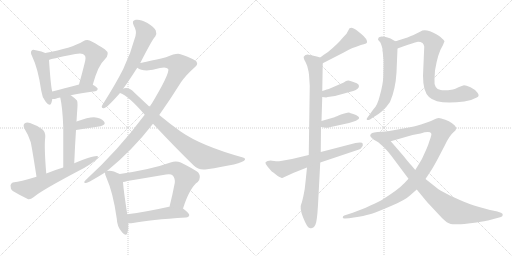
t = 0.00 s
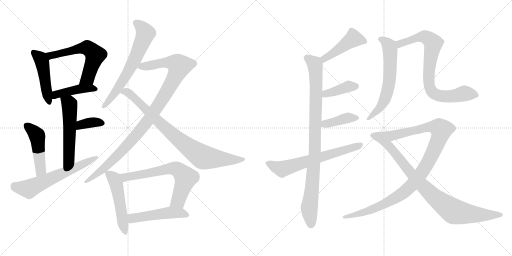
t = 3.36 s
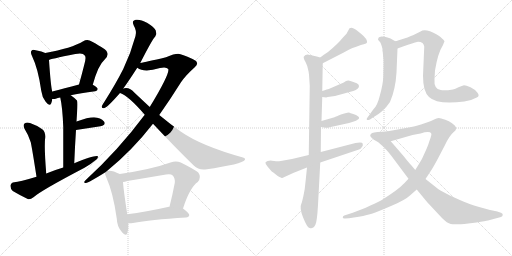
t = 6.71 s
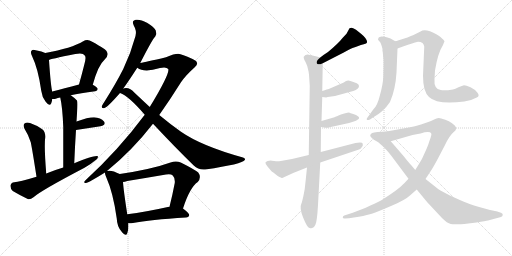
t = 10.06 s
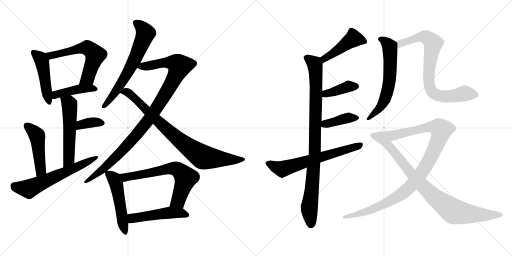
t = 13.42 s
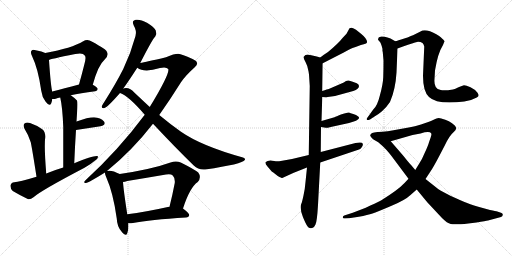
t = 16.77 s

The animated SVG that drew these frames (rendered in a browser with its animation timeline set to each time). Animation: 22 CSS @keyframes rules; one cycle of 16.77 s.

<svg version="1.1" viewBox="0 0 2048 1024" xmlns="http://www.w3.org/2000/svg">
  <g stroke="lightgray" stroke-dasharray="1,1" stroke-width="1" transform="scale(4, 4)">
    <line x1="0" y1="0" x2="256" y2="256"></line>
    <line x1="256" y1="0" x2="0" y2="256"></line>
    <line x1="128" y1="0" x2="128" y2="256"></line>
    <line x1="0" y1="128" x2="256" y2="128"></line>
    <line x1="256" y1="0" x2="512" y2="256"></line>
    <line x1="512" y1="0" x2="256" y2="256"></line>
    <line x1="384" y1="0" x2="384" y2="256"></line>
    <line x1="256" y1="128" x2="512" y2="128"></line>
  </g>
<g transform="scale(1, -1) translate(0, -850)">
   <style type="text/css">
    @keyframes keyframes0 {
      from {
       stroke: black;
       stroke-dashoffset: 469;
       stroke-width: 128;
       }
       60% {
       animation-timing-function: step-end;
       stroke: black;
       stroke-dashoffset: 0;
       stroke-width: 128;
       }
       to {
       stroke: black;
       stroke-width: 1024;
       }
       }
       #make-me-a-hanzi-animation-0 {
         animation: keyframes0 0.631673s both;
         animation-delay: 0.000000s;
         animation-timing-function: linear;
       }
    @keyframes keyframes1 {
      from {
       stroke: black;
       stroke-dashoffset: 593;
       stroke-width: 128;
       }
       66% {
       animation-timing-function: step-end;
       stroke: black;
       stroke-dashoffset: 0;
       stroke-width: 128;
       }
       to {
       stroke: black;
       stroke-width: 1024;
       }
       }
       #make-me-a-hanzi-animation-1 {
         animation: keyframes1 0.732585s both;
         animation-delay: 0.631673s;
         animation-timing-function: linear;
       }
    @keyframes keyframes2 {
      from {
       stroke: black;
       stroke-dashoffset: 429;
       stroke-width: 128;
       }
       58% {
       animation-timing-function: step-end;
       stroke: black;
       stroke-dashoffset: 0;
       stroke-width: 128;
       }
       to {
       stroke: black;
       stroke-width: 1024;
       }
       }
       #make-me-a-hanzi-animation-2 {
         animation: keyframes2 0.599121s both;
         animation-delay: 1.364258s;
         animation-timing-function: linear;
       }
    @keyframes keyframes3 {
      from {
       stroke: black;
       stroke-dashoffset: 542;
       stroke-width: 128;
       }
       64% {
       animation-timing-function: step-end;
       stroke: black;
       stroke-dashoffset: 0;
       stroke-width: 128;
       }
       to {
       stroke: black;
       stroke-width: 1024;
       }
       }
       #make-me-a-hanzi-animation-3 {
         animation: keyframes3 0.691081s both;
         animation-delay: 1.963379s;
         animation-timing-function: linear;
       }
    @keyframes keyframes4 {
      from {
       stroke: black;
       stroke-dashoffset: 360;
       stroke-width: 128;
       }
       54% {
       animation-timing-function: step-end;
       stroke: black;
       stroke-dashoffset: 0;
       stroke-width: 128;
       }
       to {
       stroke: black;
       stroke-width: 1024;
       }
       }
       #make-me-a-hanzi-animation-4 {
         animation: keyframes4 0.542969s both;
         animation-delay: 2.654460s;
         animation-timing-function: linear;
       }
    @keyframes keyframes5 {
      from {
       stroke: black;
       stroke-dashoffset: 472;
       stroke-width: 128;
       }
       61% {
       animation-timing-function: step-end;
       stroke: black;
       stroke-dashoffset: 0;
       stroke-width: 128;
       }
       to {
       stroke: black;
       stroke-width: 1024;
       }
       }
       #make-me-a-hanzi-animation-5 {
         animation: keyframes5 0.634115s both;
         animation-delay: 3.197429s;
         animation-timing-function: linear;
       }
    @keyframes keyframes6 {
      from {
       stroke: black;
       stroke-dashoffset: 617;
       stroke-width: 128;
       }
       67% {
       animation-timing-function: step-end;
       stroke: black;
       stroke-dashoffset: 0;
       stroke-width: 128;
       }
       to {
       stroke: black;
       stroke-width: 1024;
       }
       }
       #make-me-a-hanzi-animation-6 {
         animation: keyframes6 0.752116s both;
         animation-delay: 3.831544s;
         animation-timing-function: linear;
       }
    @keyframes keyframes7 {
      from {
       stroke: black;
       stroke-dashoffset: 651;
       stroke-width: 128;
       }
       68% {
       animation-timing-function: step-end;
       stroke: black;
       stroke-dashoffset: 0;
       stroke-width: 128;
       }
       to {
       stroke: black;
       stroke-width: 1024;
       }
       }
       #make-me-a-hanzi-animation-7 {
         animation: keyframes7 0.779785s both;
         animation-delay: 4.583660s;
         animation-timing-function: linear;
       }
    @keyframes keyframes8 {
      from {
       stroke: black;
       stroke-dashoffset: 1023;
       stroke-width: 128;
       }
       77% {
       animation-timing-function: step-end;
       stroke: black;
       stroke-dashoffset: 0;
       stroke-width: 128;
       }
       to {
       stroke: black;
       stroke-width: 1024;
       }
       }
       #make-me-a-hanzi-animation-8 {
         animation: keyframes8 1.082520s both;
         animation-delay: 5.363445s;
         animation-timing-function: linear;
       }
    @keyframes keyframes9 {
      from {
       stroke: black;
       stroke-dashoffset: 841;
       stroke-width: 128;
       }
       73% {
       animation-timing-function: step-end;
       stroke: black;
       stroke-dashoffset: 0;
       stroke-width: 128;
       }
       to {
       stroke: black;
       stroke-width: 1024;
       }
       }
       #make-me-a-hanzi-animation-9 {
         animation: keyframes9 0.934408s both;
         animation-delay: 6.445965s;
         animation-timing-function: linear;
       }
    @keyframes keyframes10 {
      from {
       stroke: black;
       stroke-dashoffset: 508;
       stroke-width: 128;
       }
       62% {
       animation-timing-function: step-end;
       stroke: black;
       stroke-dashoffset: 0;
       stroke-width: 128;
       }
       to {
       stroke: black;
       stroke-width: 1024;
       }
       }
       #make-me-a-hanzi-animation-10 {
         animation: keyframes10 0.663411s both;
         animation-delay: 7.380373s;
         animation-timing-function: linear;
       }
    @keyframes keyframes11 {
      from {
       stroke: black;
       stroke-dashoffset: 662;
       stroke-width: 128;
       }
       68% {
       animation-timing-function: step-end;
       stroke: black;
       stroke-dashoffset: 0;
       stroke-width: 128;
       }
       to {
       stroke: black;
       stroke-width: 1024;
       }
       }
       #make-me-a-hanzi-animation-11 {
         animation: keyframes11 0.788737s both;
         animation-delay: 8.043784s;
         animation-timing-function: linear;
       }
    @keyframes keyframes12 {
      from {
       stroke: black;
       stroke-dashoffset: 497;
       stroke-width: 128;
       }
       62% {
       animation-timing-function: step-end;
       stroke: black;
       stroke-dashoffset: 0;
       stroke-width: 128;
       }
       to {
       stroke: black;
       stroke-width: 1024;
       }
       }
       #make-me-a-hanzi-animation-12 {
         animation: keyframes12 0.654460s both;
         animation-delay: 8.832521s;
         animation-timing-function: linear;
       }
    @keyframes keyframes13 {
      from {
       stroke: black;
       stroke-dashoffset: 452;
       stroke-width: 128;
       }
       60% {
       animation-timing-function: step-end;
       stroke: black;
       stroke-dashoffset: 0;
       stroke-width: 128;
       }
       to {
       stroke: black;
       stroke-width: 1024;
       }
       }
       #make-me-a-hanzi-animation-13 {
         animation: keyframes13 0.617839s both;
         animation-delay: 9.486981s;
         animation-timing-function: linear;
       }
    @keyframes keyframes14 {
      from {
       stroke: black;
       stroke-dashoffset: 943;
       stroke-width: 128;
       }
       75% {
       animation-timing-function: step-end;
       stroke: black;
       stroke-dashoffset: 0;
       stroke-width: 128;
       }
       to {
       stroke: black;
       stroke-width: 1024;
       }
       }
       #make-me-a-hanzi-animation-14 {
         animation: keyframes14 1.017415s both;
         animation-delay: 10.104820s;
         animation-timing-function: linear;
       }
    @keyframes keyframes15 {
      from {
       stroke: black;
       stroke-dashoffset: 392;
       stroke-width: 128;
       }
       56% {
       animation-timing-function: step-end;
       stroke: black;
       stroke-dashoffset: 0;
       stroke-width: 128;
       }
       to {
       stroke: black;
       stroke-width: 1024;
       }
       }
       #make-me-a-hanzi-animation-15 {
         animation: keyframes15 0.569010s both;
         animation-delay: 11.122235s;
         animation-timing-function: linear;
       }
    @keyframes keyframes16 {
      from {
       stroke: black;
       stroke-dashoffset: 394;
       stroke-width: 128;
       }
       56% {
       animation-timing-function: step-end;
       stroke: black;
       stroke-dashoffset: 0;
       stroke-width: 128;
       }
       to {
       stroke: black;
       stroke-width: 1024;
       }
       }
       #make-me-a-hanzi-animation-16 {
         animation: keyframes16 0.570638s both;
         animation-delay: 11.691245s;
         animation-timing-function: linear;
       }
    @keyframes keyframes17 {
      from {
       stroke: black;
       stroke-dashoffset: 649;
       stroke-width: 128;
       }
       68% {
       animation-timing-function: step-end;
       stroke: black;
       stroke-dashoffset: 0;
       stroke-width: 128;
       }
       to {
       stroke: black;
       stroke-width: 1024;
       }
       }
       #make-me-a-hanzi-animation-17 {
         animation: keyframes17 0.778158s both;
         animation-delay: 12.261883s;
         animation-timing-function: linear;
       }
    @keyframes keyframes18 {
      from {
       stroke: black;
       stroke-dashoffset: 619;
       stroke-width: 128;
       }
       67% {
       animation-timing-function: step-end;
       stroke: black;
       stroke-dashoffset: 0;
       stroke-width: 128;
       }
       to {
       stroke: black;
       stroke-width: 1024;
       }
       }
       #make-me-a-hanzi-animation-18 {
         animation: keyframes18 0.753743s both;
         animation-delay: 13.040041s;
         animation-timing-function: linear;
       }
    @keyframes keyframes19 {
      from {
       stroke: black;
       stroke-dashoffset: 795;
       stroke-width: 128;
       }
       72% {
       animation-timing-function: step-end;
       stroke: black;
       stroke-dashoffset: 0;
       stroke-width: 128;
       }
       to {
       stroke: black;
       stroke-width: 1024;
       }
       }
       #make-me-a-hanzi-animation-19 {
         animation: keyframes19 0.896973s both;
         animation-delay: 13.793784s;
         animation-timing-function: linear;
       }
    @keyframes keyframes20 {
      from {
       stroke: black;
       stroke-dashoffset: 1050;
       stroke-width: 128;
       }
       77% {
       animation-timing-function: step-end;
       stroke: black;
       stroke-dashoffset: 0;
       stroke-width: 128;
       }
       to {
       stroke: black;
       stroke-width: 1024;
       }
       }
       #make-me-a-hanzi-animation-20 {
         animation: keyframes20 1.104492s both;
         animation-delay: 14.690757s;
         animation-timing-function: linear;
       }
    @keyframes keyframes21 {
      from {
       stroke: black;
       stroke-dashoffset: 894;
       stroke-width: 128;
       }
       74% {
       animation-timing-function: step-end;
       stroke: black;
       stroke-dashoffset: 0;
       stroke-width: 128;
       }
       to {
       stroke: black;
       stroke-width: 1024;
       }
       }
       #make-me-a-hanzi-animation-21 {
         animation: keyframes21 0.977539s both;
         animation-delay: 15.795249s;
         animation-timing-function: linear;
       }
</style>
<path d="M 181.0 638.0 Q 169.0 644.0 143.0 649.0 Q 130.0 653.0 127.0 648.0 Q 120.0 642.0 128.0 626.0 Q 153.0 574.0 165.0 487.0 Q 168.0 462.0 182.0 444.0 Q 198.0 422.0 205.0 437.0 Q 208.0 444.0 209.0 454.0 L 209.0 484.0 Q 203.0 505.0 196.0 610.0 C 194.0 632.0 194.0 632.0 181.0 638.0 Z" fill="lightgray"></path> 
<path d="M 371.0 511.0 Q 393.0 590.0 418.0 611.0 Q 443.0 636.0 419.0 653.0 Q 358.0 692.0 349.0 690.0 Q 340.0 690.0 333.0 685.0 Q 287.0 657.0 181.0 638.0 C 151.0 633.0 168.0 600.0 196.0 610.0 Q 197.0 613.0 301.0 634.0 Q 332.0 641.0 339.0 628.0 Q 346.0 622.0 337.0 591.0 Q 328.0 555.0 316.0 512.0 C 308.0 483.0 363.0 482.0 371.0 511.0 Z" fill="lightgray"></path> 
<path d="M 283.0 469.0 Q 320.0 478.0 381.0 485.0 Q 390.0 486.0 391.0 494.0 Q 391.0 500.0 371.0 511.0 C 353.0 522.0 345.0 520.0 316.0 512.0 Q 255.0 496.0 209.0 484.0 C 180.0 476.0 179.0 455.0 209.0 454.0 Q 215.0 453.0 223.0 455.0 Q 230.0 458.0 241.0 460.0 L 283.0 469.0 Z" fill="lightgray"></path> 
<path d="M 297.0 197.0 Q 300.0 270.0 304.0 330.0 L 306.0 364.0 Q 307.0 380.0 308.0 396.0 Q 312.0 442.0 308.0 448.0 Q 295.0 461.0 283.0 469.0 C 259.0 487.0 235.0 489.0 241.0 460.0 Q 250.0 420.0 253.0 342.0 Q 253.0 285.0 253.0 180.0 C 253.0 150.0 296.0 167.0 297.0 197.0 Z" fill="lightgray"></path> 
<path d="M 304.0 330.0 L 402.0 345.0 Q 426.0 352.0 416.0 364.0 Q 403.0 379.0 376.0 381.0 Q 352.0 381.0 306.0 364.0 C 278.0 354.0 274.0 325.0 304.0 330.0 Z" fill="lightgray"></path> 
<path d="M 185.0 156.0 Q 176.0 265.0 181.0 301.0 Q 182.0 323.0 169.0 333.0 Q 147.0 349.0 120.0 358.0 Q 107.0 362.0 98.0 356.0 Q 91.0 350.0 98.0 335.0 Q 114.0 310.0 123.0 281.0 Q 129.0 253.0 146.0 143.0 C 151.0 113.0 187.0 126.0 185.0 156.0 Z" fill="lightgray"></path> 
<path d="M 146.0 143.0 Q 77.0 122.0 57.0 121.0 Q 44.0 120.0 42.0 108.0 Q 41.0 95.0 51.0 86.0 Q 76.0 71.0 111.0 54.0 Q 121.0 51.0 134.0 61.0 Q 164.0 88.0 338.0 179.0 Q 362.0 192.0 379.0 207.0 Q 392.0 214.0 392.0 225.0 Q 382.0 232.0 297.0 197.0 L 253.0 180.0 Q 219.0 170.0 185.0 156.0 L 146.0 143.0 Z" fill="lightgray"></path> 
<path d="M 561.0 598.0 Q 610.0 694.0 621.0 704.0 Q 628.0 716.0 623.0 728.0 Q 619.0 740.0 588.0 759.0 Q 561.0 774.0 543.0 771.0 Q 525.0 768.0 535.0 748.0 Q 548.0 726.0 542.0 706.0 Q 524.0 639.0 493.0 574.0 Q 462.0 513.0 417.0 442.0 Q 410.0 432.0 407.0 425.0 Q 406.0 415.0 418.0 418.0 Q 431.0 422.0 480.0 478.0 L 493.0 496.0 Q 511.0 520.0 549.0 579.0 L 561.0 598.0 Z" fill="lightgray"></path> 
<path d="M 428.0 166.0 Q 528.0 247.0 612.0 355.0 L 637.0 390.0 Q 680.0 451.0 724.0 521.0 Q 743.0 549.0 778.0 580.0 Q 793.0 592.0 787.0 601.0 Q 786.0 611.0 722.0 633.0 Q 709.0 640.0 664.0 621.0 Q 583.0 602.0 561.0 598.0 C 532.0 592.0 523.0 590.0 549.0 579.0 Q 577.0 558.0 640.0 578.0 Q 665.0 584.0 673.0 574.0 Q 680.0 556.0 599.0 422.0 L 579.0 391.0 Q 474.0 250.0 343.0 130.0 Q 330.0 117.0 344.0 118.0 Q 354.0 119.0 420.0 160.0 L 428.0 166.0 Z" fill="lightgray"></path> 
<path d="M 612.0 355.0 Q 700.0 261.0 775.0 188.0 Q 794.0 169.0 821.0 172.0 Q 971.0 194.0 979.0 210.0 Q 983.0 217.0 972.0 220.0 Q 806.0 266.0 724.0 323.0 Q 684.0 351.0 637.0 390.0 L 599.0 422.0 Q 569.0 450.0 536.0 481.0 Q 523.0 497.0 504.0 498.0 Q 497.0 498.0 493.0 496.0 C 463.0 494.0 453.0 491.0 480.0 478.0 Q 516.0 465.0 579.0 391.0 L 612.0 355.0 Z" fill="lightgray"></path> 
<path d="M 479.0 154.0 Q 445.0 172.0 428.0 166.0 C 419.0 165.0 419.0 165.0 420.0 160.0 Q 419.0 154.0 425.0 141.0 Q 453.0 78.0 467.0 -24.0 Q 468.0 -55.0 486.0 -76.0 Q 504.0 -98.0 509.0 -83.0 Q 515.0 -68.0 513.0 -43.0 L 509.0 -7.0 Q 494.0 90.0 492.0 122.0 C 490.0 148.0 490.0 148.0 479.0 154.0 Z" fill="lightgray"></path> 
<path d="M 732.0 16.0 Q 759.0 100.0 791.0 122.0 Q 807.0 141.0 793.0 160.0 Q 777.0 173.0 723.0 200.0 Q 704.0 209.0 682.0 200.0 Q 607.0 173.0 479.0 154.0 C 449.0 149.0 463.0 116.0 492.0 122.0 Q 499.0 123.0 509.0 126.0 Q 588.0 139.0 664.0 152.0 Q 683.0 156.0 691.0 148.0 Q 701.0 138.0 699.0 118.0 Q 689.0 66.0 678.0 23.0 C 671.0 -6.0 723.0 -12.0 732.0 16.0 Z" fill="lightgray"></path> 
<path d="M 513.0 -43.0 Q 520.0 -44.0 532.0 -42.0 Q 599.0 -29.0 744.0 -20.0 Q 756.0 -19.0 757.0 -10.0 Q 757.0 -3.0 732.0 16.0 L 678.0 23.0 Q 677.0 23.0 676.0 23.0 Q 582.0 2.0 509.0 -7.0 C 479.0 -11.0 483.0 -42.0 513.0 -43.0 Z" fill="lightgray"></path> 
<path d="M 1291.0 597.5 L 1375.0 640.5 Q 1398.0 653.5 1410.0 658.5 Q 1423.0 662.5 1433.0 666.5 Q 1443.0 670.5 1455.0 673.5 Q 1467.0 676.5 1468.0 680.5 Q 1470.0 694.5 1444.0 715.5 L 1424.0 731.5 Q 1414.0 738.5 1407.0 739.5 Q 1400.0 739.5 1398.0 737.5 L 1386.0 715.5 L 1371.0 699.5 Q 1354.0 677.5 1312.0 642.5 Q 1296.0 632.5 1281.0 620.5 C 1257.0 602.5 1264.0 583.5 1291.0 597.5 Z" fill="lightgray"></path> 
<path d="M 1289.0 486.5 L 1291.0 597.5 C 1291.0 617.5 1291.0 617.5 1281.0 620.5 L 1267.0 624.5 Q 1248.0 629.5 1235.0 631.5 Q 1222.0 633.5 1215.0 623.5 Q 1213.0 618.5 1222.0 602.5 Q 1231.0 586.5 1234.0 565.5 L 1236.0 552.5 L 1239.0 506.5 L 1235.0 230.5 L 1228.0 180.5 L 1222.0 122.5 Q 1220.0 95.5 1214.0 68.5 Q 1208.0 41.5 1206.0 37.5 Q 1197.0 19.5 1212.0 -18.5 Q 1228.0 -57.5 1236.0 -60.5 Q 1244.0 -63.5 1245.0 -62.5 L 1251.0 -60.5 Q 1257.0 -58.5 1262.0 -47.5 Q 1268.0 -36.5 1272.0 30.5 L 1281.0 200.5 L 1283.0 242.5 L 1284.0 342.5 L 1286.0 366.5 L 1289.0 462.5 L 1289.0 486.5 Z" fill="lightgray"></path> 
<path d="M 1311.0 462.5 L 1340.0 466.5 L 1413.0 486.5 Q 1436.0 494.5 1436.0 506.5 Q 1436.0 512.5 1427.0 517.5 Q 1409.0 524.5 1398.0 527.5 Q 1387.0 530.5 1375.0 520.5 L 1315.0 494.5 Q 1311.0 494.5 1289.0 486.5 C 1261.0 476.5 1259.0 466.5 1289.0 462.5 L 1305.0 460.5 Q 1307.0 462.5 1311.0 462.5 Z" fill="lightgray"></path> 
<path d="M 1284.0 342.5 L 1303.0 339.5 Q 1304.0 337.5 1323.0 342.5 L 1396.0 358.5 L 1412.0 363.5 Q 1427.0 368.5 1430.0 371.5 Q 1441.0 377.5 1433.0 384.5 Q 1425.0 391.5 1413.0 394.5 Q 1401.0 397.5 1396.0 400.5 Q 1392.0 400.5 1377.0 396.5 Q 1362.0 392.5 1354.0 388.5 Q 1347.0 384.5 1344.0 384.5 L 1338.0 381.5 L 1286.0 366.5 C 1257.0 358.5 1254.0 347.5 1284.0 342.5 Z" fill="lightgray"></path> 
<path d="M 1235.0 230.5 L 1168.0 214.5 L 1123.0 206.5 Q 1109.0 204.5 1097.0 206.5 Q 1085.0 207.5 1083.0 208.5 Q 1068.0 208.5 1062.0 201.5 Q 1060.0 195.5 1070.0 184.5 L 1086.0 165.5 Q 1088.0 164.5 1111.0 146.5 Q 1126.0 138.5 1129.0 138.5 L 1175.0 159.5 L 1228.0 180.5 L 1281.0 200.5 L 1433.0 251.5 Q 1442.0 253.5 1447.0 261.5 Q 1453.0 267.5 1451.0 275.5 Q 1450.0 283.5 1422.0 278.5 L 1283.0 242.5 L 1235.0 230.5 Z" fill="lightgray"></path> 
<path d="M 1581.0 685.5 L 1562.0 696.5 L 1550.0 700.5 Q 1538.0 704.5 1527.0 704.5 Q 1516.0 703.5 1514.0 699.5 L 1512.0 691.5 L 1519.0 683.5 Q 1525.0 676.5 1530.0 654.5 Q 1529.0 646.5 1531.0 642.5 L 1534.0 608.5 Q 1534.0 570.5 1533.0 542.5 Q 1532.0 514.5 1520.0 470.5 Q 1509.0 425.5 1493.0 412.5 L 1470.0 380.5 Q 1466.0 376.5 1467.0 372.5 Q 1469.0 367.5 1480.0 372.5 L 1495.0 382.5 Q 1512.0 391.5 1528.0 405.5 Q 1544.0 418.5 1560.0 442.5 Q 1582.0 492.5 1586.0 560.5 L 1590.0 656.5 C 1591.0 679.5 1591.0 679.5 1581.0 685.5 Z" fill="lightgray"></path> 
<path d="M 1590.0 656.5 L 1612.0 664.5 Q 1656.0 680.5 1668.0 682.5 Q 1681.0 683.5 1690.0 678.5 Q 1695.0 674.5 1697.0 664.5 L 1692.0 547.5 Q 1692.0 484.5 1716.0 462.5 Q 1749.0 430.5 1857.0 444.5 Q 1884.0 447.5 1907.0 460.5 Q 1920.0 465.5 1910.0 479.5 Q 1901.0 492.5 1882.0 501.5 Q 1864.0 509.5 1856.0 509.5 Q 1849.0 508.5 1834.0 501.5 Q 1820.0 494.5 1812.0 492.5 Q 1775.0 486.5 1763.0 490.5 Q 1749.0 491.5 1743.0 502.5 Q 1736.0 513.5 1738.0 534.5 L 1740.0 568.5 Q 1751.0 637.5 1772.0 670.5 L 1778.0 685.5 Q 1777.0 689.5 1763.0 701.5 Q 1749.0 713.5 1720.0 725.5 Q 1694.0 732.5 1682.0 724.5 L 1652.0 709.5 Q 1646.0 708.5 1630.0 700.5 L 1617.0 696.5 Q 1590.0 687.5 1581.0 685.5 C 1552.0 677.5 1562.0 646.5 1590.0 656.5 Z" fill="lightgray"></path> 
<path d="M 1702.0 134.5 L 1723.0 166.5 Q 1734.0 182.5 1756.0 224.5 L 1780.0 270.5 Q 1798.0 308.5 1815.0 322.5 Q 1832.0 335.5 1819.0 348.5 Q 1799.0 368.5 1765.0 376.5 Q 1754.0 379.5 1746.0 376.5 Q 1738.0 372.5 1716.0 363.5 L 1684.0 352.5 Q 1660.0 345.5 1635.0 340.5 L 1574.0 329.5 Q 1550.0 325.5 1530.0 323.5 C 1500.0 319.5 1534.0 277.5 1563.0 285.5 L 1650.0 310.5 L 1682.0 316.5 Q 1719.0 327.5 1725.0 316.5 Q 1727.0 313.5 1723.0 301.5 L 1716.0 281.5 Q 1713.0 269.5 1700.0 241.5 Q 1688.0 212.5 1677.0 196.5 L 1661.0 170.5 L 1634.0 135.5 L 1618.0 118.5 Q 1593.0 91.5 1524.0 48.5 Q 1502.0 37.5 1463.0 19.5 L 1411.0 -0.5 L 1377.0 -11.5 Q 1371.0 -12.5 1371.0 -19.5 Q 1371.0 -24.5 1381.0 -23.5 L 1396.0 -22.5 L 1435.0 -16.5 Q 1472.0 -9.5 1490.0 -3.5 Q 1508.0 2.5 1564.0 26.5 Q 1620.0 49.5 1642.0 70.5 L 1667.0 92.5 L 1702.0 134.5 Z" fill="lightgray"></path> 
<path d="M 1960.0 10.5 L 1913.0 23.5 Q 1877.0 34.5 1858.0 42.5 Q 1771.0 79.5 1745.0 100.5 L 1702.0 134.5 L 1661.0 170.5 L 1646.0 188.5 Q 1636.0 198.5 1614.0 226.5 L 1563.0 285.5 C 1543.0 308.5 1530.0 323.5 1530.0 323.5 L 1510.0 322.5 Q 1494.0 320.5 1489.0 318.5 Q 1484.0 316.5 1481.0 310.5 Q 1479.0 304.5 1494.0 292.5 L 1513.0 281.5 L 1529.0 267.5 Q 1545.0 253.5 1566.0 226.5 L 1634.0 135.5 L 1667.0 92.5 L 1709.0 41.5 L 1768.0 -21.5 Q 1789.0 -42.5 1803.0 -45.5 Q 1818.0 -49.5 1873.0 -43.5 L 1906.0 -39.5 Q 1944.0 -33.5 1952.0 -31.5 L 2004.0 -17.5 Q 2010.0 -15.5 2011.0 -9.5 Q 2012.0 -3.5 2004.0 -0.5 L 1989.0 4.5 Q 1984.0 6.5 1960.0 10.5 Z" fill="lightgray"></path> 
      <clipPath id="make-me-a-hanzi-clip-0">
      <path d="M 181.0 638.0 Q 169.0 644.0 143.0 649.0 Q 130.0 653.0 127.0 648.0 Q 120.0 642.0 128.0 626.0 Q 153.0 574.0 165.0 487.0 Q 168.0 462.0 182.0 444.0 Q 198.0 422.0 205.0 437.0 Q 208.0 444.0 209.0 454.0 L 209.0 484.0 Q 203.0 505.0 196.0 610.0 C 194.0 632.0 194.0 632.0 181.0 638.0 Z" fill="lightgray"></path>
      </clipPath>
      <path clip-path="url(#make-me-a-hanzi-clip-0)" d="M 134.0 640.0 L 162.0 616.0 L 171.0 596.0 L 194.0 444.0 " fill="none" id="make-me-a-hanzi-animation-0" stroke-dasharray="341 682" stroke-linecap="round"></path>

      <clipPath id="make-me-a-hanzi-clip-1">
      <path d="M 371.0 511.0 Q 393.0 590.0 418.0 611.0 Q 443.0 636.0 419.0 653.0 Q 358.0 692.0 349.0 690.0 Q 340.0 690.0 333.0 685.0 Q 287.0 657.0 181.0 638.0 C 151.0 633.0 168.0 600.0 196.0 610.0 Q 197.0 613.0 301.0 634.0 Q 332.0 641.0 339.0 628.0 Q 346.0 622.0 337.0 591.0 Q 328.0 555.0 316.0 512.0 C 308.0 483.0 363.0 482.0 371.0 511.0 Z" fill="lightgray"></path>
      </clipPath>
      <path clip-path="url(#make-me-a-hanzi-clip-1)" d="M 192.0 635.0 L 203.0 627.0 L 341.0 659.0 L 371.0 643.0 L 381.0 630.0 L 351.0 538.0 L 323.0 518.0 " fill="none" id="make-me-a-hanzi-animation-1" stroke-dasharray="465 930" stroke-linecap="round"></path>

      <clipPath id="make-me-a-hanzi-clip-2">
      <path d="M 283.0 469.0 Q 320.0 478.0 381.0 485.0 Q 390.0 486.0 391.0 494.0 Q 391.0 500.0 371.0 511.0 C 353.0 522.0 345.0 520.0 316.0 512.0 Q 255.0 496.0 209.0 484.0 C 180.0 476.0 179.0 455.0 209.0 454.0 Q 215.0 453.0 223.0 455.0 Q 230.0 458.0 241.0 460.0 L 283.0 469.0 Z" fill="lightgray"></path>
      </clipPath>
      <path clip-path="url(#make-me-a-hanzi-clip-2)" d="M 216.0 462.0 L 233.0 474.0 L 295.0 490.0 L 364.0 498.0 L 382.0 493.0 " fill="none" id="make-me-a-hanzi-animation-2" stroke-dasharray="301 602" stroke-linecap="round"></path>

      <clipPath id="make-me-a-hanzi-clip-3">
      <path d="M 297.0 197.0 Q 300.0 270.0 304.0 330.0 L 306.0 364.0 Q 307.0 380.0 308.0 396.0 Q 312.0 442.0 308.0 448.0 Q 295.0 461.0 283.0 469.0 C 259.0 487.0 235.0 489.0 241.0 460.0 Q 250.0 420.0 253.0 342.0 Q 253.0 285.0 253.0 180.0 C 253.0 150.0 296.0 167.0 297.0 197.0 Z" fill="lightgray"></path>
      </clipPath>
      <path clip-path="url(#make-me-a-hanzi-clip-3)" d="M 249.0 456.0 L 276.0 436.0 L 279.0 425.0 L 276.0 222.0 L 258.0 189.0 " fill="none" id="make-me-a-hanzi-animation-3" stroke-dasharray="414 828" stroke-linecap="round"></path>

      <clipPath id="make-me-a-hanzi-clip-4">
      <path d="M 304.0 330.0 L 402.0 345.0 Q 426.0 352.0 416.0 364.0 Q 403.0 379.0 376.0 381.0 Q 352.0 381.0 306.0 364.0 C 278.0 354.0 274.0 325.0 304.0 330.0 Z" fill="lightgray"></path>
      </clipPath>
      <path clip-path="url(#make-me-a-hanzi-clip-4)" d="M 310.0 335.0 L 318.0 346.0 L 336.0 354.0 L 372.0 361.0 L 406.0 357.0 " fill="none" id="make-me-a-hanzi-animation-4" stroke-dasharray="232 464" stroke-linecap="round"></path>

      <clipPath id="make-me-a-hanzi-clip-5">
      <path d="M 185.0 156.0 Q 176.0 265.0 181.0 301.0 Q 182.0 323.0 169.0 333.0 Q 147.0 349.0 120.0 358.0 Q 107.0 362.0 98.0 356.0 Q 91.0 350.0 98.0 335.0 Q 114.0 310.0 123.0 281.0 Q 129.0 253.0 146.0 143.0 C 151.0 113.0 187.0 126.0 185.0 156.0 Z" fill="lightgray"></path>
      </clipPath>
      <path clip-path="url(#make-me-a-hanzi-clip-5)" d="M 107.0 347.0 L 149.0 306.0 L 163.0 171.0 L 149.0 155.0 " fill="none" id="make-me-a-hanzi-animation-5" stroke-dasharray="344 688" stroke-linecap="round"></path>

      <clipPath id="make-me-a-hanzi-clip-6">
      <path d="M 146.0 143.0 Q 77.0 122.0 57.0 121.0 Q 44.0 120.0 42.0 108.0 Q 41.0 95.0 51.0 86.0 Q 76.0 71.0 111.0 54.0 Q 121.0 51.0 134.0 61.0 Q 164.0 88.0 338.0 179.0 Q 362.0 192.0 379.0 207.0 Q 392.0 214.0 392.0 225.0 Q 382.0 232.0 297.0 197.0 L 253.0 180.0 Q 219.0 170.0 185.0 156.0 L 146.0 143.0 Z" fill="lightgray"></path>
      </clipPath>
      <path clip-path="url(#make-me-a-hanzi-clip-6)" d="M 57.0 106.0 L 115.0 94.0 L 389.0 221.0 " fill="none" id="make-me-a-hanzi-animation-6" stroke-dasharray="489 978" stroke-linecap="round"></path>

      <clipPath id="make-me-a-hanzi-clip-7">
      <path d="M 561.0 598.0 Q 610.0 694.0 621.0 704.0 Q 628.0 716.0 623.0 728.0 Q 619.0 740.0 588.0 759.0 Q 561.0 774.0 543.0 771.0 Q 525.0 768.0 535.0 748.0 Q 548.0 726.0 542.0 706.0 Q 524.0 639.0 493.0 574.0 Q 462.0 513.0 417.0 442.0 Q 410.0 432.0 407.0 425.0 Q 406.0 415.0 418.0 418.0 Q 431.0 422.0 480.0 478.0 L 493.0 496.0 Q 511.0 520.0 549.0 579.0 L 561.0 598.0 Z" fill="lightgray"></path>
      </clipPath>
      <path clip-path="url(#make-me-a-hanzi-clip-7)" d="M 544.0 758.0 L 568.0 740.0 L 582.0 717.0 L 575.0 695.0 L 516.0 567.0 L 449.0 462.0 L 415.0 426.0 " fill="none" id="make-me-a-hanzi-animation-7" stroke-dasharray="523 1046" stroke-linecap="round"></path>

      <clipPath id="make-me-a-hanzi-clip-8">
      <path d="M 428.0 166.0 Q 528.0 247.0 612.0 355.0 L 637.0 390.0 Q 680.0 451.0 724.0 521.0 Q 743.0 549.0 778.0 580.0 Q 793.0 592.0 787.0 601.0 Q 786.0 611.0 722.0 633.0 Q 709.0 640.0 664.0 621.0 Q 583.0 602.0 561.0 598.0 C 532.0 592.0 523.0 590.0 549.0 579.0 Q 577.0 558.0 640.0 578.0 Q 665.0 584.0 673.0 574.0 Q 680.0 556.0 599.0 422.0 L 579.0 391.0 Q 474.0 250.0 343.0 130.0 Q 330.0 117.0 344.0 118.0 Q 354.0 119.0 420.0 160.0 L 428.0 166.0 Z" fill="lightgray"></path>
      </clipPath>
      <path clip-path="url(#make-me-a-hanzi-clip-8)" d="M 557.0 581.0 L 657.0 601.0 L 685.0 600.0 L 718.0 587.0 L 670.0 488.0 L 569.0 338.0 L 435.0 193.0 L 345.0 124.0 " fill="none" id="make-me-a-hanzi-animation-8" stroke-dasharray="895 1790" stroke-linecap="round"></path>

      <clipPath id="make-me-a-hanzi-clip-9">
      <path d="M 612.0 355.0 Q 700.0 261.0 775.0 188.0 Q 794.0 169.0 821.0 172.0 Q 971.0 194.0 979.0 210.0 Q 983.0 217.0 972.0 220.0 Q 806.0 266.0 724.0 323.0 Q 684.0 351.0 637.0 390.0 L 599.0 422.0 Q 569.0 450.0 536.0 481.0 Q 523.0 497.0 504.0 498.0 Q 497.0 498.0 493.0 496.0 C 463.0 494.0 453.0 491.0 480.0 478.0 Q 516.0 465.0 579.0 391.0 L 612.0 355.0 Z" fill="lightgray"></path>
      </clipPath>
      <path clip-path="url(#make-me-a-hanzi-clip-9)" d="M 486.0 480.0 L 501.0 484.0 L 514.0 479.0 L 695.0 308.0 L 808.0 224.0 L 876.0 214.0 L 973.0 213.0 " fill="none" id="make-me-a-hanzi-animation-9" stroke-dasharray="713 1426" stroke-linecap="round"></path>

      <clipPath id="make-me-a-hanzi-clip-10">
      <path d="M 479.0 154.0 Q 445.0 172.0 428.0 166.0 C 419.0 165.0 419.0 165.0 420.0 160.0 Q 419.0 154.0 425.0 141.0 Q 453.0 78.0 467.0 -24.0 Q 468.0 -55.0 486.0 -76.0 Q 504.0 -98.0 509.0 -83.0 Q 515.0 -68.0 513.0 -43.0 L 509.0 -7.0 Q 494.0 90.0 492.0 122.0 C 490.0 148.0 490.0 148.0 479.0 154.0 Z" fill="lightgray"></path>
      </clipPath>
      <path clip-path="url(#make-me-a-hanzi-clip-10)" d="M 429.0 157.0 L 458.0 133.0 L 465.0 116.0 L 498.0 -77.0 " fill="none" id="make-me-a-hanzi-animation-10" stroke-dasharray="380 760" stroke-linecap="round"></path>

      <clipPath id="make-me-a-hanzi-clip-11">
      <path d="M 732.0 16.0 Q 759.0 100.0 791.0 122.0 Q 807.0 141.0 793.0 160.0 Q 777.0 173.0 723.0 200.0 Q 704.0 209.0 682.0 200.0 Q 607.0 173.0 479.0 154.0 C 449.0 149.0 463.0 116.0 492.0 122.0 Q 499.0 123.0 509.0 126.0 Q 588.0 139.0 664.0 152.0 Q 683.0 156.0 691.0 148.0 Q 701.0 138.0 699.0 118.0 Q 689.0 66.0 678.0 23.0 C 671.0 -6.0 723.0 -12.0 732.0 16.0 Z" fill="lightgray"></path>
      </clipPath>
      <path clip-path="url(#make-me-a-hanzi-clip-11)" d="M 489.0 152.0 L 502.0 141.0 L 514.0 142.0 L 659.0 172.0 L 708.0 174.0 L 743.0 139.0 L 713.0 47.0 L 685.0 28.0 " fill="none" id="make-me-a-hanzi-animation-11" stroke-dasharray="534 1068" stroke-linecap="round"></path>

      <clipPath id="make-me-a-hanzi-clip-12">
      <path d="M 513.0 -43.0 Q 520.0 -44.0 532.0 -42.0 Q 599.0 -29.0 744.0 -20.0 Q 756.0 -19.0 757.0 -10.0 Q 757.0 -3.0 732.0 16.0 L 678.0 23.0 Q 677.0 23.0 676.0 23.0 Q 582.0 2.0 509.0 -7.0 C 479.0 -11.0 483.0 -42.0 513.0 -43.0 Z" fill="lightgray"></path>
      </clipPath>
      <path clip-path="url(#make-me-a-hanzi-clip-12)" d="M 517.0 -36.0 L 529.0 -23.0 L 672.0 -1.0 L 723.0 -2.0 L 749.0 -10.0 " fill="none" id="make-me-a-hanzi-animation-12" stroke-dasharray="369 738" stroke-linecap="round"></path>

      <clipPath id="make-me-a-hanzi-clip-13">
      <path d="M 1291.0 597.5 L 1375.0 640.5 Q 1398.0 653.5 1410.0 658.5 Q 1423.0 662.5 1433.0 666.5 Q 1443.0 670.5 1455.0 673.5 Q 1467.0 676.5 1468.0 680.5 Q 1470.0 694.5 1444.0 715.5 L 1424.0 731.5 Q 1414.0 738.5 1407.0 739.5 Q 1400.0 739.5 1398.0 737.5 L 1386.0 715.5 L 1371.0 699.5 Q 1354.0 677.5 1312.0 642.5 Q 1296.0 632.5 1281.0 620.5 C 1257.0 602.5 1264.0 583.5 1291.0 597.5 Z" fill="lightgray"></path>
      </clipPath>
      <path clip-path="url(#make-me-a-hanzi-clip-13)" d="M 1458.0 683.5 L 1414.0 695.5 L 1298.0 616.5 L 1295.0 606.5 " fill="none" id="make-me-a-hanzi-animation-13" stroke-dasharray="324 648" stroke-linecap="round"></path>

      <clipPath id="make-me-a-hanzi-clip-14">
      <path d="M 1289.0 486.5 L 1291.0 597.5 C 1291.0 617.5 1291.0 617.5 1281.0 620.5 L 1267.0 624.5 Q 1248.0 629.5 1235.0 631.5 Q 1222.0 633.5 1215.0 623.5 Q 1213.0 618.5 1222.0 602.5 Q 1231.0 586.5 1234.0 565.5 L 1236.0 552.5 L 1239.0 506.5 L 1235.0 230.5 L 1228.0 180.5 L 1222.0 122.5 Q 1220.0 95.5 1214.0 68.5 Q 1208.0 41.5 1206.0 37.5 Q 1197.0 19.5 1212.0 -18.5 Q 1228.0 -57.5 1236.0 -60.5 Q 1244.0 -63.5 1245.0 -62.5 L 1251.0 -60.5 Q 1257.0 -58.5 1262.0 -47.5 Q 1268.0 -36.5 1272.0 30.5 L 1281.0 200.5 L 1283.0 242.5 L 1284.0 342.5 L 1286.0 366.5 L 1289.0 462.5 L 1289.0 486.5 Z" fill="lightgray"></path>
      </clipPath>
      <path clip-path="url(#make-me-a-hanzi-clip-14)" d="M 1225.0 620.5 L 1261.0 590.5 L 1265.0 510.5 L 1260.0 249.5 L 1237.0 13.5 L 1244.0 -47.5 " fill="none" id="make-me-a-hanzi-animation-14" stroke-dasharray="815 1630" stroke-linecap="round"></path>

      <clipPath id="make-me-a-hanzi-clip-15">
      <path d="M 1311.0 462.5 L 1340.0 466.5 L 1413.0 486.5 Q 1436.0 494.5 1436.0 506.5 Q 1436.0 512.5 1427.0 517.5 Q 1409.0 524.5 1398.0 527.5 Q 1387.0 530.5 1375.0 520.5 L 1315.0 494.5 Q 1311.0 494.5 1289.0 486.5 C 1261.0 476.5 1259.0 466.5 1289.0 462.5 L 1305.0 460.5 Q 1307.0 462.5 1311.0 462.5 Z" fill="lightgray"></path>
      </clipPath>
      <path clip-path="url(#make-me-a-hanzi-clip-15)" d="M 1294.0 468.5 L 1392.0 504.5 L 1424.0 505.5 " fill="none" id="make-me-a-hanzi-animation-15" stroke-dasharray="264 528" stroke-linecap="round"></path>

      <clipPath id="make-me-a-hanzi-clip-16">
      <path d="M 1284.0 342.5 L 1303.0 339.5 Q 1304.0 337.5 1323.0 342.5 L 1396.0 358.5 L 1412.0 363.5 Q 1427.0 368.5 1430.0 371.5 Q 1441.0 377.5 1433.0 384.5 Q 1425.0 391.5 1413.0 394.5 Q 1401.0 397.5 1396.0 400.5 Q 1392.0 400.5 1377.0 396.5 Q 1362.0 392.5 1354.0 388.5 Q 1347.0 384.5 1344.0 384.5 L 1338.0 381.5 L 1286.0 366.5 C 1257.0 358.5 1254.0 347.5 1284.0 342.5 Z" fill="lightgray"></path>
      </clipPath>
      <path clip-path="url(#make-me-a-hanzi-clip-16)" d="M 1290.0 348.5 L 1388.0 378.5 L 1423.0 379.5 " fill="none" id="make-me-a-hanzi-animation-16" stroke-dasharray="266 532" stroke-linecap="round"></path>

      <clipPath id="make-me-a-hanzi-clip-17">
      <path d="M 1235.0 230.5 L 1168.0 214.5 L 1123.0 206.5 Q 1109.0 204.5 1097.0 206.5 Q 1085.0 207.5 1083.0 208.5 Q 1068.0 208.5 1062.0 201.5 Q 1060.0 195.5 1070.0 184.5 L 1086.0 165.5 Q 1088.0 164.5 1111.0 146.5 Q 1126.0 138.5 1129.0 138.5 L 1175.0 159.5 L 1228.0 180.5 L 1281.0 200.5 L 1433.0 251.5 Q 1442.0 253.5 1447.0 261.5 Q 1453.0 267.5 1451.0 275.5 Q 1450.0 283.5 1422.0 278.5 L 1283.0 242.5 L 1235.0 230.5 Z" fill="lightgray"></path>
      </clipPath>
      <path clip-path="url(#make-me-a-hanzi-clip-17)" d="M 1069.0 198.5 L 1128.0 174.5 L 1443.0 270.5 " fill="none" id="make-me-a-hanzi-animation-17" stroke-dasharray="521 1042" stroke-linecap="round"></path>

      <clipPath id="make-me-a-hanzi-clip-18">
      <path d="M 1581.0 685.5 L 1562.0 696.5 L 1550.0 700.5 Q 1538.0 704.5 1527.0 704.5 Q 1516.0 703.5 1514.0 699.5 L 1512.0 691.5 L 1519.0 683.5 Q 1525.0 676.5 1530.0 654.5 Q 1529.0 646.5 1531.0 642.5 L 1534.0 608.5 Q 1534.0 570.5 1533.0 542.5 Q 1532.0 514.5 1520.0 470.5 Q 1509.0 425.5 1493.0 412.5 L 1470.0 380.5 Q 1466.0 376.5 1467.0 372.5 Q 1469.0 367.5 1480.0 372.5 L 1495.0 382.5 Q 1512.0 391.5 1528.0 405.5 Q 1544.0 418.5 1560.0 442.5 Q 1582.0 492.5 1586.0 560.5 L 1590.0 656.5 C 1591.0 679.5 1591.0 679.5 1581.0 685.5 Z" fill="lightgray"></path>
      </clipPath>
      <path clip-path="url(#make-me-a-hanzi-clip-18)" d="M 1522.0 693.5 L 1549.0 676.5 L 1560.0 655.5 L 1555.0 509.5 L 1527.0 429.5 L 1474.0 374.5 " fill="none" id="make-me-a-hanzi-animation-18" stroke-dasharray="491 982" stroke-linecap="round"></path>

      <clipPath id="make-me-a-hanzi-clip-19">
      <path d="M 1590.0 656.5 L 1612.0 664.5 Q 1656.0 680.5 1668.0 682.5 Q 1681.0 683.5 1690.0 678.5 Q 1695.0 674.5 1697.0 664.5 L 1692.0 547.5 Q 1692.0 484.5 1716.0 462.5 Q 1749.0 430.5 1857.0 444.5 Q 1884.0 447.5 1907.0 460.5 Q 1920.0 465.5 1910.0 479.5 Q 1901.0 492.5 1882.0 501.5 Q 1864.0 509.5 1856.0 509.5 Q 1849.0 508.5 1834.0 501.5 Q 1820.0 494.5 1812.0 492.5 Q 1775.0 486.5 1763.0 490.5 Q 1749.0 491.5 1743.0 502.5 Q 1736.0 513.5 1738.0 534.5 L 1740.0 568.5 Q 1751.0 637.5 1772.0 670.5 L 1778.0 685.5 Q 1777.0 689.5 1763.0 701.5 Q 1749.0 713.5 1720.0 725.5 Q 1694.0 732.5 1682.0 724.5 L 1652.0 709.5 Q 1646.0 708.5 1630.0 700.5 L 1617.0 696.5 Q 1590.0 687.5 1581.0 685.5 C 1552.0 677.5 1562.0 646.5 1590.0 656.5 Z" fill="lightgray"></path>
      </clipPath>
      <path clip-path="url(#make-me-a-hanzi-clip-19)" d="M 1587.0 679.5 L 1602.0 675.5 L 1664.0 698.5 L 1699.0 703.5 L 1732.0 677.5 L 1714.0 538.5 L 1721.0 495.5 L 1740.0 473.5 L 1771.0 464.5 L 1822.0 466.5 L 1859.0 476.5 L 1904.0 470.5 " fill="none" id="make-me-a-hanzi-animation-19" stroke-dasharray="667 1334" stroke-linecap="round"></path>

      <clipPath id="make-me-a-hanzi-clip-20">
      <path d="M 1702.0 134.5 L 1723.0 166.5 Q 1734.0 182.5 1756.0 224.5 L 1780.0 270.5 Q 1798.0 308.5 1815.0 322.5 Q 1832.0 335.5 1819.0 348.5 Q 1799.0 368.5 1765.0 376.5 Q 1754.0 379.5 1746.0 376.5 Q 1738.0 372.5 1716.0 363.5 L 1684.0 352.5 Q 1660.0 345.5 1635.0 340.5 L 1574.0 329.5 Q 1550.0 325.5 1530.0 323.5 C 1500.0 319.5 1534.0 277.5 1563.0 285.5 L 1650.0 310.5 L 1682.0 316.5 Q 1719.0 327.5 1725.0 316.5 Q 1727.0 313.5 1723.0 301.5 L 1716.0 281.5 Q 1713.0 269.5 1700.0 241.5 Q 1688.0 212.5 1677.0 196.5 L 1661.0 170.5 L 1634.0 135.5 L 1618.0 118.5 Q 1593.0 91.5 1524.0 48.5 Q 1502.0 37.5 1463.0 19.5 L 1411.0 -0.5 L 1377.0 -11.5 Q 1371.0 -12.5 1371.0 -19.5 Q 1371.0 -24.5 1381.0 -23.5 L 1396.0 -22.5 L 1435.0 -16.5 Q 1472.0 -9.5 1490.0 -3.5 Q 1508.0 2.5 1564.0 26.5 Q 1620.0 49.5 1642.0 70.5 L 1667.0 92.5 L 1702.0 134.5 Z" fill="lightgray"></path>
      </clipPath>
      <path clip-path="url(#make-me-a-hanzi-clip-20)" d="M 1537.0 321.5 L 1580.0 309.5 L 1717.0 342.5 L 1747.0 341.5 L 1766.0 331.5 L 1756.0 293.5 L 1713.0 202.5 L 1683.0 154.5 L 1638.0 100.5 L 1594.0 65.5 L 1528.0 29.5 L 1442.0 -3.5 L 1377.0 -18.5 " fill="none" id="make-me-a-hanzi-animation-20" stroke-dasharray="922 1844" stroke-linecap="round"></path>

      <clipPath id="make-me-a-hanzi-clip-21">
      <path d="M 1960.0 10.5 L 1913.0 23.5 Q 1877.0 34.5 1858.0 42.5 Q 1771.0 79.5 1745.0 100.5 L 1702.0 134.5 L 1661.0 170.5 L 1646.0 188.5 Q 1636.0 198.5 1614.0 226.5 L 1563.0 285.5 C 1543.0 308.5 1530.0 323.5 1530.0 323.5 L 1510.0 322.5 Q 1494.0 320.5 1489.0 318.5 Q 1484.0 316.5 1481.0 310.5 Q 1479.0 304.5 1494.0 292.5 L 1513.0 281.5 L 1529.0 267.5 Q 1545.0 253.5 1566.0 226.5 L 1634.0 135.5 L 1667.0 92.5 L 1709.0 41.5 L 1768.0 -21.5 Q 1789.0 -42.5 1803.0 -45.5 Q 1818.0 -49.5 1873.0 -43.5 L 1906.0 -39.5 Q 1944.0 -33.5 1952.0 -31.5 L 2004.0 -17.5 Q 2010.0 -15.5 2011.0 -9.5 Q 2012.0 -3.5 2004.0 -0.5 L 1989.0 4.5 Q 1984.0 6.5 1960.0 10.5 Z" fill="lightgray"></path>
      </clipPath>
      <path clip-path="url(#make-me-a-hanzi-clip-21)" d="M 1490.0 309.5 L 1527.0 296.5 L 1702.0 95.5 L 1808.0 9.5 L 1841.0 -0.5 L 1912.0 -8.5 L 2002.0 -8.5 " fill="none" id="make-me-a-hanzi-animation-21" stroke-dasharray="766 1532" stroke-linecap="round"></path>

</g>
</svg>
